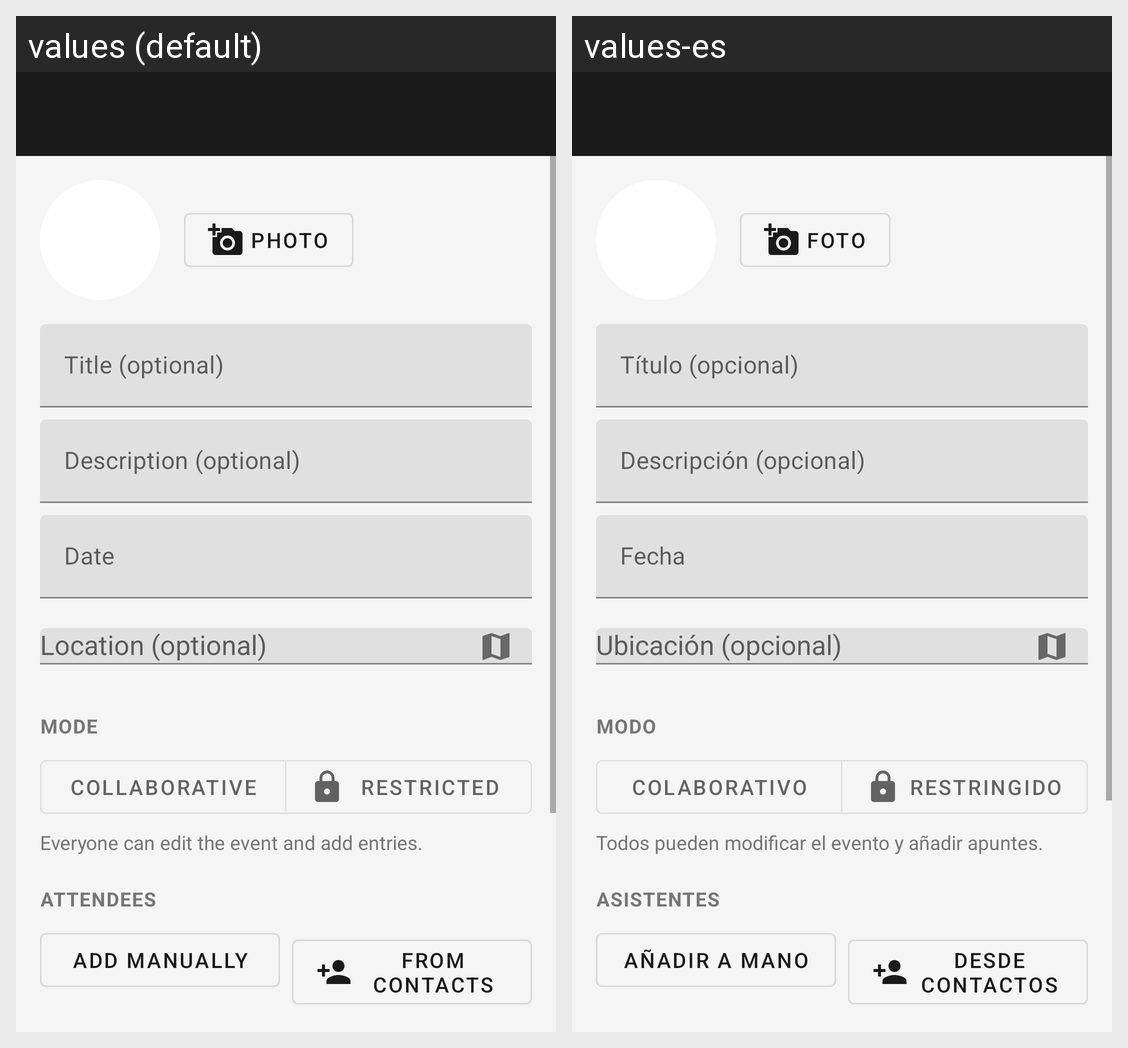

The Android screen above is rendered under two locales of the same app. Produce the string resources it draws, with the default and per-locale values.
Android screen res/layout/activity_add_edit_evento.xml rendered under 2 locales, left to right: values (default), values-es. Device: Nexus 5 (rendered at 1080×1920; each locale shown at half size, 540×960, under a caption strip naming it); theme Theme.Bote.
Strings drawn on this screen, with the default value and each locale's value (text and hints the layout hard-codes, and strings that could not be matched under every locale, appear in the picture but are not listed):

cambiar_foto
  values: Photo
  values-es: Foto

campo_titulo
  values: Title (optional)
  values-es: Título (opcional)

campo_descripcion
  values: Description (optional)
  values-es: Descripción (opcional)

campo_fecha
  values: Date
  values-es: Fecha

seccion_modo
  values: MODE
  values-es: MODO

modo_colaborativo
  values: Collaborative
  values-es: Colaborativo

modo_restringido
  values: Restricted
  values-es: Restringido

modo_colaborativo_desc
  values: Everyone can edit the event and add entries.
  values-es: Todos pueden modificar el evento y añadir apuntes.

seccion_asistentes
  values: ATTENDEES
  values-es: ASISTENTES

anadir_manual
  values: Add manually
  values-es: Añadir a mano

anadir_contacto
  values: From contacts
  values-es: Desde contactos
